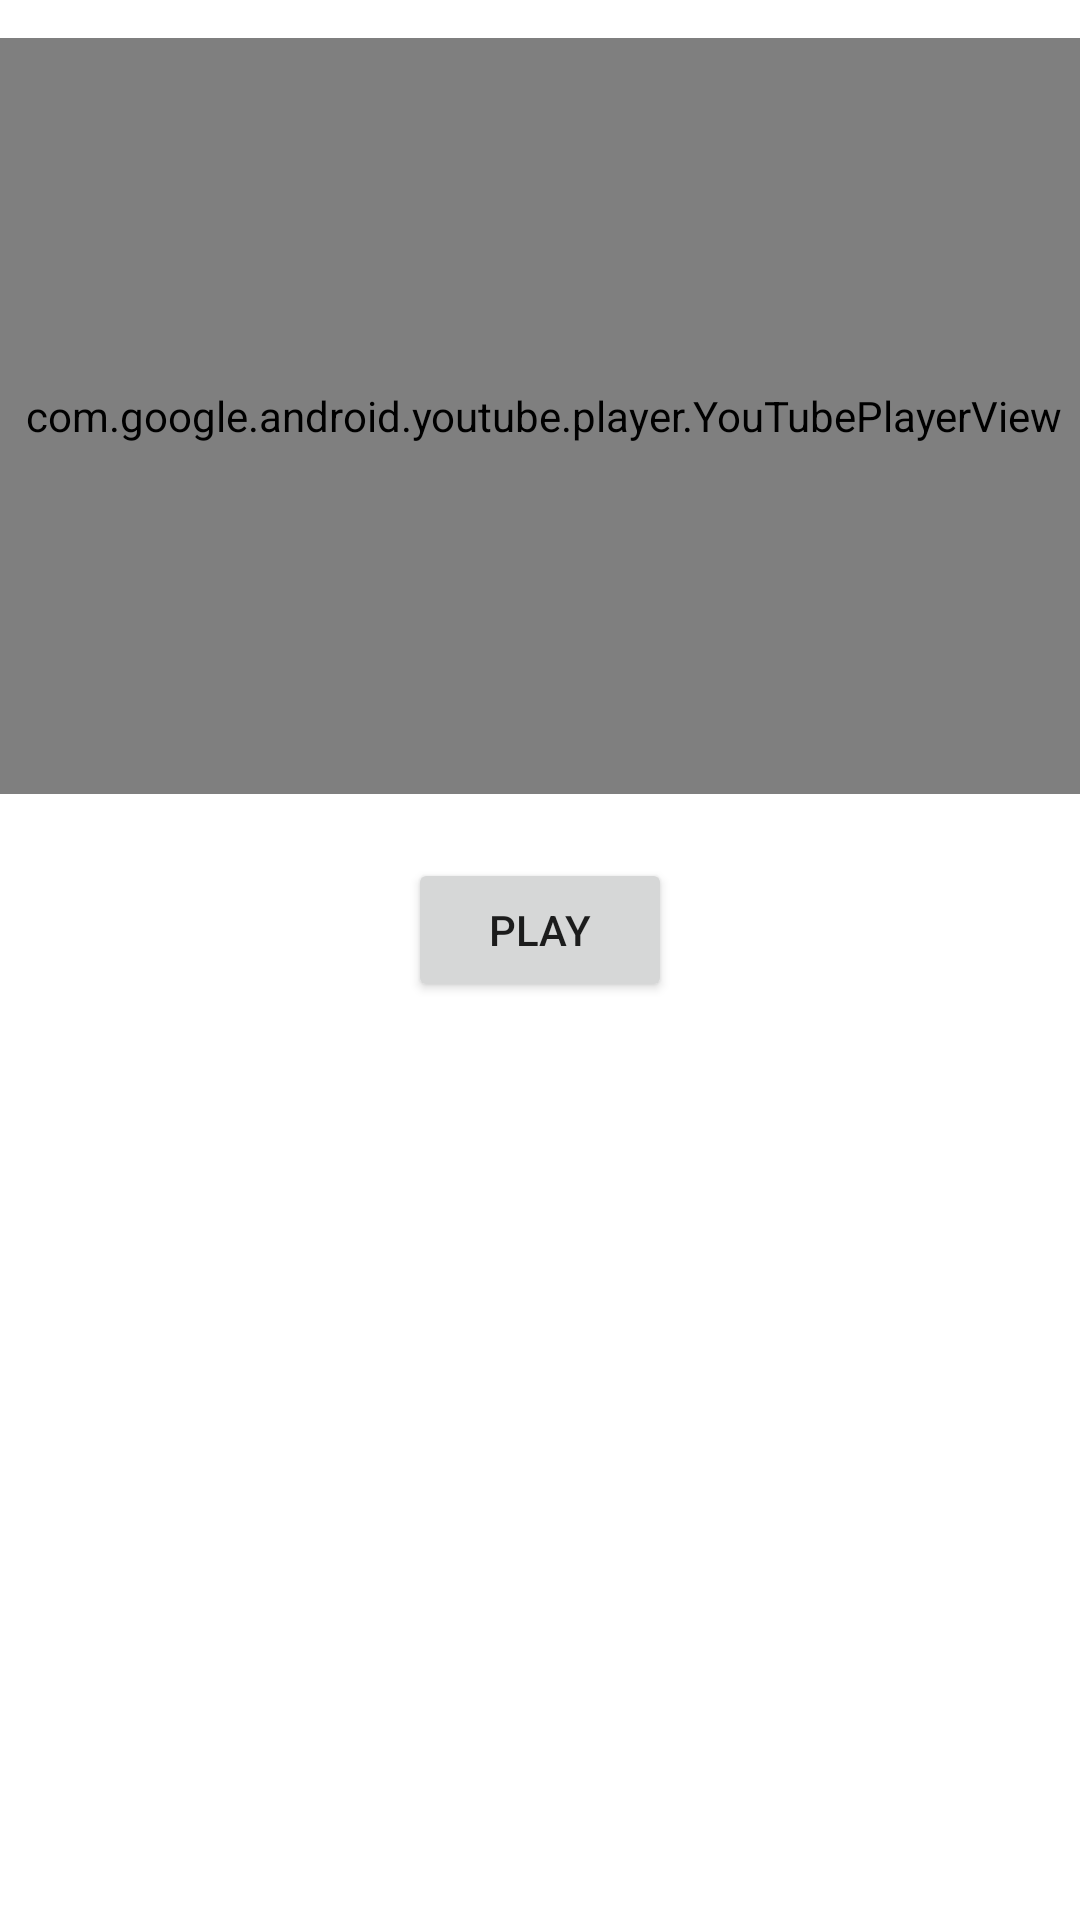

The Android layout XML behind this screen, and the referenced resources:
<!-- AndroidManifest.xml: application theme Theme.InPeace -->
<!-- res/layout/activity_trial.xml -->
<?xml version="1.0" encoding="utf-8"?>
<androidx.constraintlayout.widget.ConstraintLayout xmlns:android="http://schemas.android.com/apk/res/android"
    xmlns:app="http://schemas.android.com/apk/res-auto"
    xmlns:tools="http://schemas.android.com/tools"
    android:layout_width="match_parent"
    android:layout_height="match_parent"
    tools:context=".games.trial">

    <Button
        android:id="@+id/vedioPlay"
        android:layout_width="wrap_content"
        android:layout_height="wrap_content"
        android:text="Play"
        app:layout_constraintBottom_toBottomOf="parent"
        app:layout_constraintEnd_toEndOf="parent"
        app:layout_constraintStart_toStartOf="parent"
        app:layout_constraintTop_toTopOf="parent"
        app:layout_constraintVertical_bias="0.483" />

    <com.google.android.youtube.player.YouTubePlayerView
        android:id="@+id/you"
        android:layout_width="392dp"
        android:layout_height="252dp"
        app:layout_constraintBottom_toBottomOf="parent"
        app:layout_constraintEnd_toEndOf="parent"
        app:layout_constraintHorizontal_bias="0.473"
        app:layout_constraintStart_toStartOf="parent"
        app:layout_constraintTop_toTopOf="parent"
        app:layout_constraintVertical_bias="0.033" />


</androidx.constraintlayout.widget.ConstraintLayout>
<!-- resources referenced by this layout -->
<resources>
  <style name="Theme.InPeace" parent="Theme.MaterialComponents.DayNight.NoActionBar">
          
          <item name="colorPrimary">@color/purple_500</item>
          <item name="colorPrimaryVariant">@color/purple_700</item>
          <item name="colorOnPrimary">@color/white</item>
          
          <item name="colorSecondary">@color/teal_200</item>
          <item name="colorSecondaryVariant">@color/teal_700</item>
          <item name="colorOnSecondary">@color/black</item>
          
          <item name="android:statusBarColor" tools:targetApi="l">#BCBCBC</item>
          
      </style>
  <color name="purple_500">#3A00BD</color>
  <color name="purple_700">#3A00BD</color>
  <color name="white">#FFFFFFFF</color>
  <color name="teal_200">#FF03DAC5</color>
  <color name="teal_700">#FF018786</color>
  <color name="black">#FF000000</color>
</resources>
